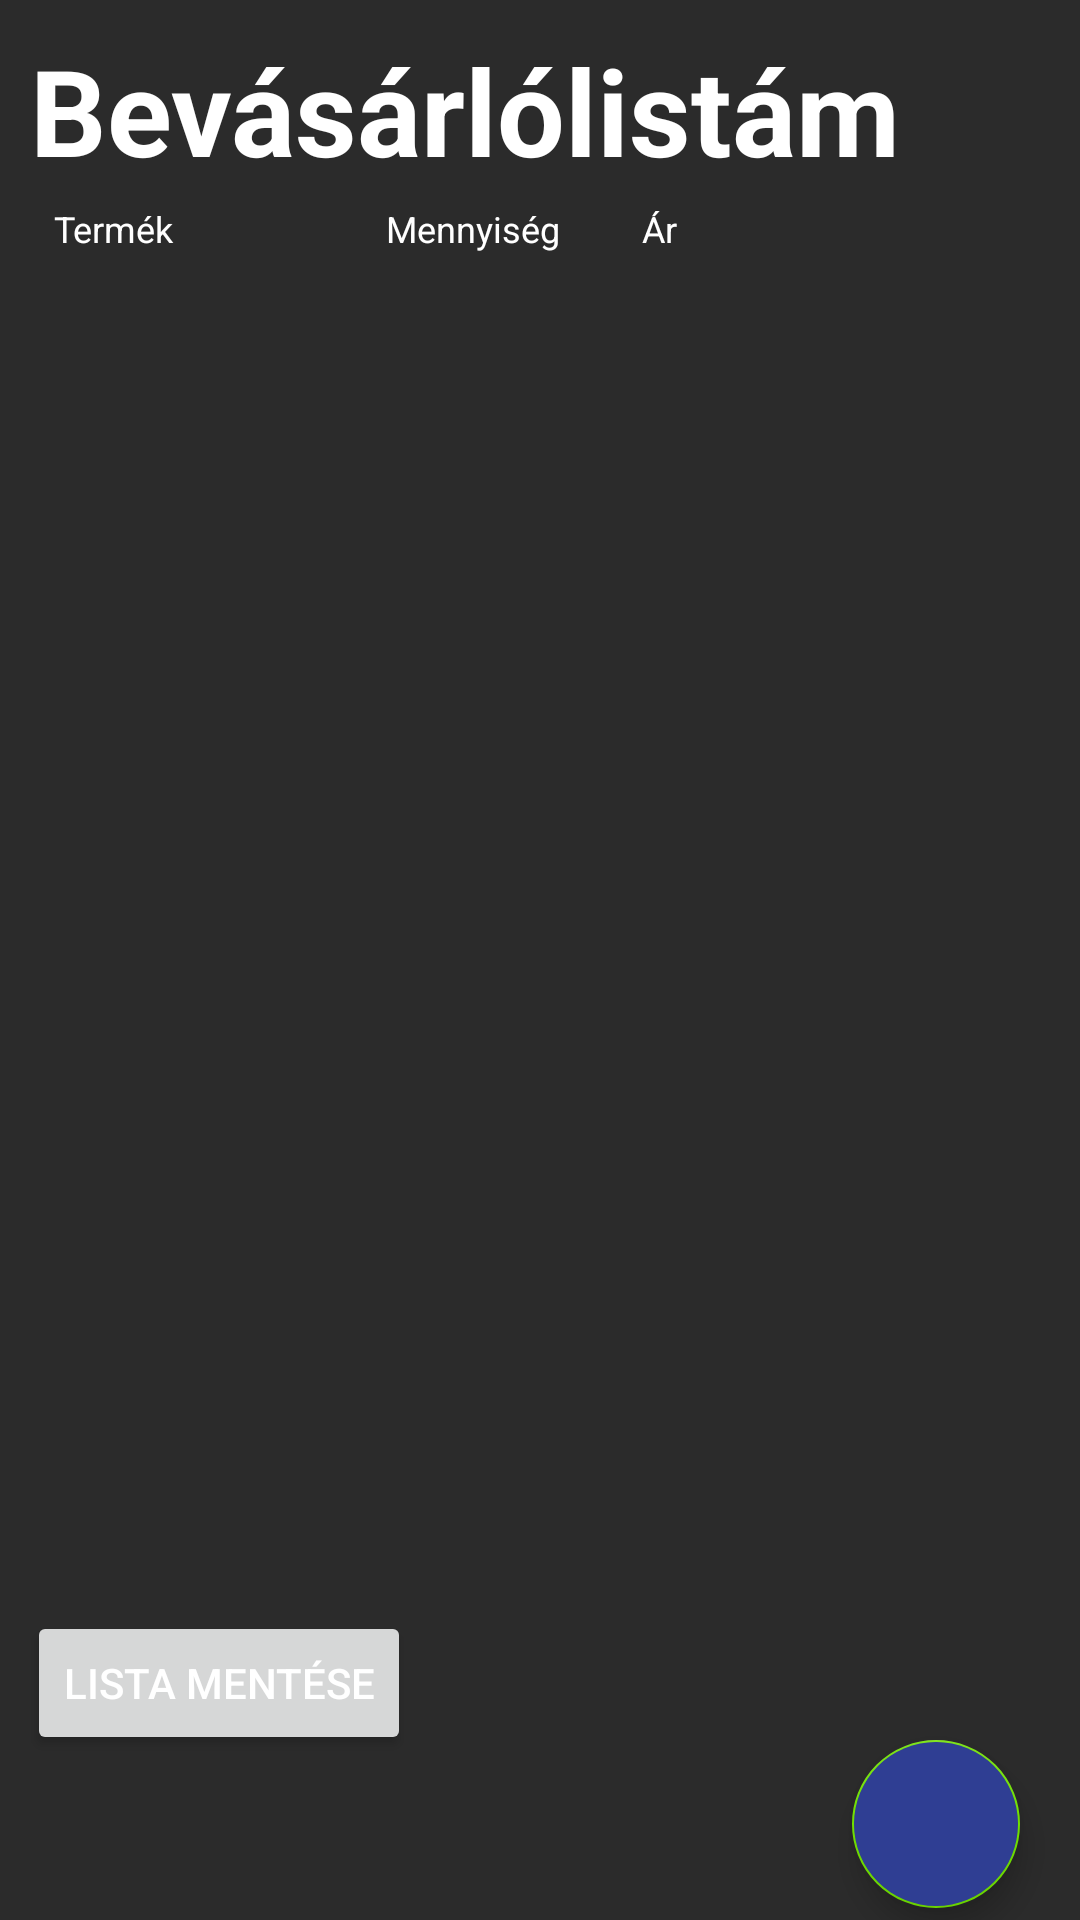

Reconstruct the res/layout file that produces this screen, plus the resources it refers to.
<!-- AndroidManifest.xml: application theme Theme.MoneyWatch_App -->
<!-- res/layout/fragment_shop_assistant.xml -->
<?xml version="1.0" encoding="utf-8"?>
<RelativeLayout xmlns:android="http://schemas.android.com/apk/res/android"
    xmlns:app="http://schemas.android.com/apk/res-auto"
    xmlns:tools="http://schemas.android.com/tools"
    android:layout_width="match_parent"
    android:layout_height="match_parent"
    android:background="@color/backgrnd"
    tools:context=".shopAssistant.ShopAssistant">



    <androidx.recyclerview.widget.RecyclerView
        android:id="@+id/idRVItems"
        tools:listitem="@layout/shoplist_rv_item"
        android:layout_width="match_parent"
        android:layout_height="match_parent"
        android:layout_marginBottom="100dp"
        android:layout_marginTop="90dp"
        />


    <TextView
        android:id="@+id/shopassistanttitle"
        android:layout_width="match_parent"
        android:layout_height="wrap_content"
        android:layout_alignParentStart="true"
        android:layout_marginStart="10dp"
        android:layout_marginTop="10dp"
        android:layout_marginEnd="10dp"
        android:layout_marginBottom="10dp"
        android:text="Bevásárlólistám"
        android:textSize="40sp"
        android:textStyle="bold" />

    <LinearLayout
        android:layout_width="match_parent"
        android:layout_height="wrap_content"
        android:orientation="horizontal"
        android:layout_marginRight="60dp"
        android:weightSum="9"
        android:padding="8dp">

        <TextView
            android:layout_width="match_parent"
            android:layout_height="wrap_content"
            android:layout_alignParentStart="true"
            android:layout_marginStart="10dp"
            android:layout_marginTop="60dp"
            android:layout_weight="2.75"
            android:text="Termék"
            android:textSize="12sp" />
        <TextView
            android:layout_width="match_parent"
            android:layout_height="wrap_content"
            android:layout_marginTop="60dp"
            android:layout_marginStart="10dp"
            android:textSize="12sp"
            android:layout_weight="3.15"
            android:text="Mennyiség"
            android:layout_alignParentStart="true" />
        <TextView
            android:layout_width="match_parent"
            android:layout_height="wrap_content"
            android:layout_marginTop="60dp"
            android:layout_marginStart="10dp"
            android:layout_weight="4"
            android:textSize="12sp"
            android:text="Ár"
            android:layout_alignParentStart="true" />
    </LinearLayout>

    <Button
        android:id="@+id/idsaveToBalanceBtn"
        android:layout_width="wrap_content"
        android:layout_height="wrap_content"
        android:layout_alignBottom="@id/idlistsum"
        android:layout_marginTop="-46dp"
        android:layout_marginBottom="45dp"
        android:layout_marginStart="9dp"
        android:text="Lista mentése" />

    <TextView
        android:id="@+id/idlistsum"
        android:layout_width="match_parent"
        android:layout_height="wrap_content"
        android:layout_alignParentStart="true"
        android:layout_alignParentBottom="true"
        android:layout_marginStart="10dp"
        android:layout_marginTop="10dp"
        android:layout_marginEnd="10dp"
        android:layout_marginBottom="10dp"
        android:gravity="start"
        android:textSize="32sp"
        android:textStyle="bold"
        tools:text="15151 Ft" />

    <com.google.android.material.floatingactionbutton.FloatingActionButton
        android:id="@+id/idFABAdd"
        android:layout_width="wrap_content"
        android:layout_height="wrap_content"
        android:layout_alignParentEnd="true"
        android:layout_alignParentBottom="true"
        android:layout_marginStart="20dp"
        android:layout_marginTop="20dp"
        android:layout_marginEnd="20dp"
        android:layout_marginBottom="4dp"
        android:backgroundTint="@color/blue_dark"
        android:src="@drawable/ic_add" />


</RelativeLayout>
<!-- res/layout/shoplist_rv_item.xml (included above) -->
<?xml version="1.0" encoding="utf-8"?>
<androidx.cardview.widget.CardView xmlns:android="http://schemas.android.com/apk/res/android"
    android:layout_width="match_parent"
    android:layout_height="wrap_content"
    xmlns:app="http://schemas.android.com/apk/res-auto"
    android:layout_margin="8dp"
    android:backgroundTint="@color/teal_200"
    app:cardCornerRadius="5dp"
    app:cardElevation="4dp">

    <RelativeLayout
        android:layout_width="match_parent"
        android:layout_height="wrap_content"
        >
        <LinearLayout
            android:layout_width="match_parent"
            android:layout_height="wrap_content"
            android:orientation="horizontal"
            android:weightSum="5"
            android:id="@+id/idLL1">
            <TextView
                android:layout_width="8dp"
                android:layout_height="wrap_content"
                android:layout_weight="2"
                android:text="Elem neve"
                android:textColor="@color/white"
                android:padding="4dp"
                android:layout_margin="3dp"
                android:id="@+id/idTVItemName"
                />
            <TextView
                android:layout_width="8dp"
                android:layout_height="wrap_content"
                android:layout_weight="1"
                android:id="@+id/idTVQuantity"
                android:text="Mennyiség"
                android:textColor="@color/white"
                android:padding="4dp"
                android:layout_margin="3dp"
                />
            <TextView
                android:layout_width="8dp"
                android:layout_height="wrap_content"
                android:layout_weight="1.5"
                android:text="Ár"
                android:textColor="@color/white"
                android:padding="4dp"
                android:layout_margin="3dp"
                android:id="@+id/idTVPrice"
                />
            <ImageView
                android:layout_width="8dp"
                android:layout_height="wrap_content"
                android:layout_weight="0.5"
                android:layout_margin="3dp"
                android:src="@drawable/ic_baseline_delete_24"
                android:id="@+id/idTVDelete"
                app:tint="@color/white"
                />

        </LinearLayout>
        <TextView
            android:id="@+id/idTVHeading"
            android:layout_width="match_parent"
            android:layout_height="wrap_content"
            android:text="Teljes ár"
            android:layout_below="@id/idLL1"
            android:layout_toLeftOf="@id/idTVTotalAmt"
            android:textColor="@color/white"
            android:layout_margin="3dp"
            android:padding="4dp"
            />

        <TextView
            android:id="@+id/idTVTotalAmt"
            android:layout_width="wrap_content"
            android:layout_height="wrap_content"
            android:layout_below="@id/idLL1"
            android:layout_alignParentEnd="true"
            android:layout_marginStart="3dp"
            android:layout_marginTop="3dp"
            android:layout_marginEnd="3dp"
            android:layout_marginBottom="3dp"
            android:padding="4dp"
            android:textColor="@color/white" />

    </RelativeLayout>

</androidx.cardview.widget.CardView>
<!-- resources referenced by this layout -->
<resources>
  <color name="backgrnd">#2B2B2B</color>
  <color name="blue_dark">#2F3E93</color>
  <color name="teal_200">#FF03DAC5</color>
  <color name="white">#FFFFFFFF</color>
  <style name="Theme.MoneyWatch_App" parent="Theme.MaterialComponents.DayNight.NoActionBar">
          
          <item name="colorPrimary">@color/blue_bright</item>
          <item name="android:textColor">@color/white</item>
          <item name="colorPrimaryVariant">@color/blue_dark</item>
          <item name="colorOnPrimary">@color/white</item>
          <item name="android:iconTint">@color/white</item>
          
          <item name="colorSecondary">@color/green_bright30</item>
          <item name="colorSecondaryVariant">@color/green_nat</item>
          <item name="colorOnSecondary">@color/white</item>
          
          <item name="android:statusBarColor">?attr/colorPrimaryVariant</item>
          
      </style>
  <color name="blue_bright">#4E66EA</color>
  <color name="green_bright30">#FF70E000</color>
  <color name="green_nat">#FF38B000</color>
</resources>
